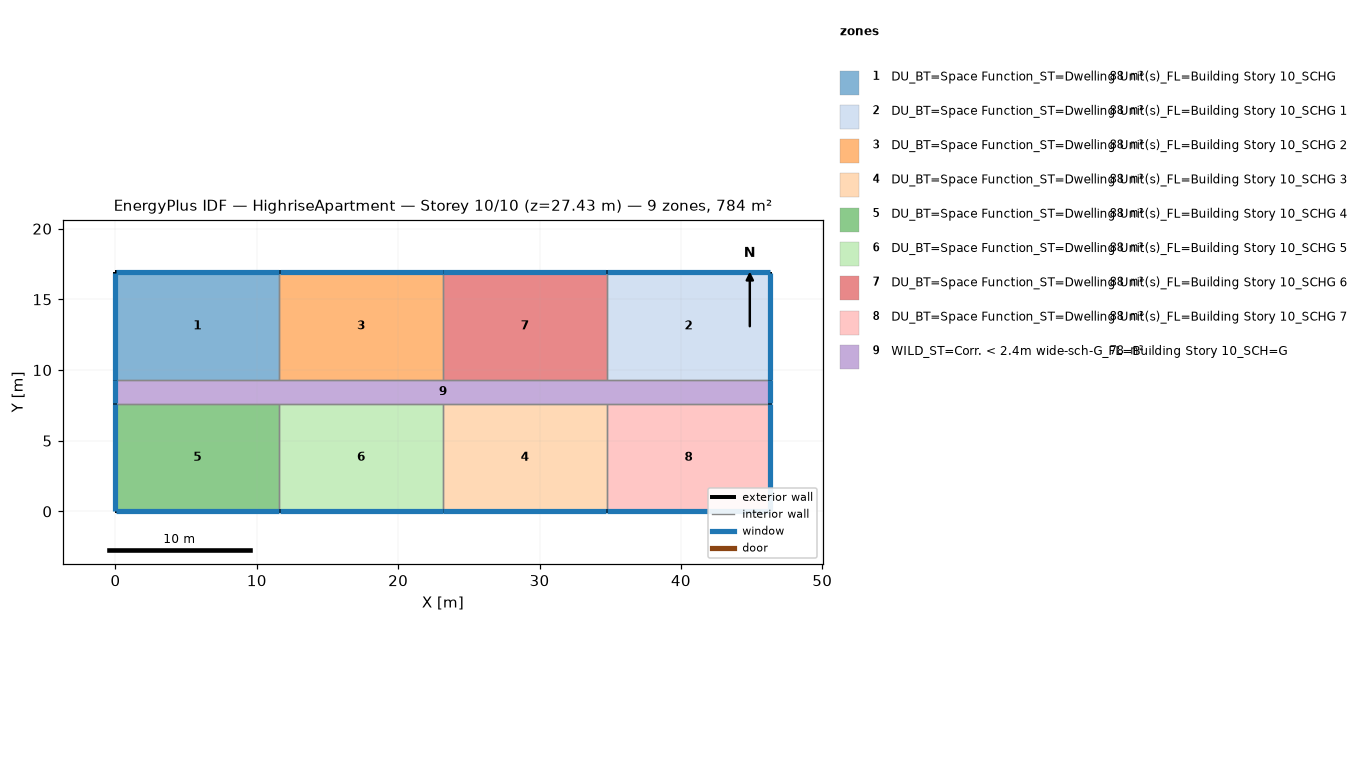
=== STOREY PLAN SPEC (per zone: floor XY polygon, exterior-wall plan segments, windows/doors) ===
zone 1: DU_BT=Space Function_ST=Dwelling Unit(s)_FL=Building Story 10_SCHG  (88.2 m²)
  floor: (11.58, 16.92) (11.58, 9.30) (0.00, 9.30) (0.00, 16.92)
  exterior wall: (11.58, 16.92) – (0.00, 16.92)  [11.6 m]
    window: (11.56, 16.92) – (0.03, 16.92)  [11.8 m²]
  exterior wall: (0.00, 16.92) – (0.00, 9.30)  [7.6 m]
    window: (0.00, 16.89) – (0.00, 9.32)  [7.7 m²]
  interior walls: 2
zone 2: DU_BT=Space Function_ST=Dwelling Unit(s)_FL=Building Story 10_SCHG 1  (88.2 m²)
  floor: (46.33, 16.92) (46.33, 9.30) (34.75, 9.30) (34.75, 16.92)
  exterior wall: (46.33, 9.30) – (46.33, 16.92)  [7.6 m]
    window: (46.33, 9.32) – (46.33, 16.89)  [7.7 m²]
  exterior wall: (46.33, 16.92) – (34.75, 16.92)  [11.6 m]
    window: (46.30, 16.92) – (34.77, 16.92)  [11.8 m²]
  interior walls: 2
zone 3: DU_BT=Space Function_ST=Dwelling Unit(s)_FL=Building Story 10_SCHG 2  (88.2 m²)
  floor: (23.16, 16.92) (23.16, 9.30) (11.58, 9.30) (11.58, 16.92)
  exterior wall: (23.16, 16.92) – (11.58, 16.92)  [11.6 m]
    window: (23.14, 16.92) – (11.61, 16.92)  [11.8 m²]
  interior walls: 3
zone 4: DU_BT=Space Function_ST=Dwelling Unit(s)_FL=Building Story 10_SCHG 3  (88.2 m²)
  floor: (34.75, 7.62) (34.75, 0.00) (23.16, 0.00) (23.16, 7.62)
  exterior wall: (23.16, 0.00) – (34.75, 0.00)  [11.6 m]
    window: (23.19, 0.00) – (34.72, 0.00)  [11.8 m²]
  interior walls: 3
zone 5: DU_BT=Space Function_ST=Dwelling Unit(s)_FL=Building Story 10_SCHG 4  (88.2 m²)
  floor: (11.58, 7.62) (11.58, 0.00) (0.00, 0.00) (0.00, 7.62)
  exterior wall: (0.00, 0.00) – (11.58, 0.00)  [11.6 m]
    window: (0.03, 0.00) – (11.56, 0.00)  [11.8 m²]
  exterior wall: (0.00, 7.62) – (0.00, 0.00)  [7.6 m]
    window: (0.00, 7.59) – (0.00, 0.03)  [7.7 m²]
  interior walls: 2
zone 6: DU_BT=Space Function_ST=Dwelling Unit(s)_FL=Building Story 10_SCHG 5  (88.2 m²)
  floor: (23.16, 7.62) (23.16, 0.00) (11.58, 0.00) (11.58, 7.62)
  exterior wall: (11.58, 0.00) – (23.16, 0.00)  [11.6 m]
    window: (11.61, 0.00) – (23.14, 0.00)  [11.8 m²]
  interior walls: 3
zone 7: DU_BT=Space Function_ST=Dwelling Unit(s)_FL=Building Story 10_SCHG 6  (88.2 m²)
  floor: (34.75, 16.92) (34.75, 9.30) (23.16, 9.30) (23.16, 16.92)
  exterior wall: (34.75, 16.92) – (23.16, 16.92)  [11.6 m]
    window: (34.72, 16.92) – (23.19, 16.92)  [11.8 m²]
  interior walls: 3
zone 8: DU_BT=Space Function_ST=Dwelling Unit(s)_FL=Building Story 10_SCHG 7  (88.2 m²)
  floor: (46.33, 7.62) (46.33, 0.00) (34.75, 0.00) (34.75, 7.62)
  exterior wall: (46.33, 0.00) – (46.33, 7.62)  [7.6 m]
    window: (46.33, 0.03) – (46.33, 7.59)  [7.7 m²]
  exterior wall: (34.75, 0.00) – (46.33, 0.00)  [11.6 m]
    window: (34.77, 0.00) – (46.30, 0.00)  [11.8 m²]
  interior walls: 2
zone 9: WILD_ST=Corr. < 2.4m wide-sch-G_FL=Building Story 10_SCH=G  (77.7 m²)
  floor: (46.33, 9.30) (46.33, 7.62) (0.00, 7.62) (0.00, 9.30)
  exterior wall: (46.33, 7.62) – (46.33, 9.30)  [1.7 m]
    window: (46.33, 7.65) – (46.33, 9.27)  [1.7 m²]
  exterior wall: (0.00, 9.30) – (0.00, 7.62)  [1.7 m]
    window: (0.00, 9.27) – (0.00, 7.65)  [1.7 m²]
  interior walls: 8

=== DERIVED (storey summary) ===
Building: HighriseApartment
Storey: 10 of 10  (floor level z = 27.43 m)
Storey gross floor area: 783.6 m²
Zones on this storey: 9
  - DU_BT=Space Function_ST=Dwelling Unit(s)_FL=Building Story 10_SCHG: floor 88.2 m²; exterior wall 19.2 m (58.5 m²); 2 window(s) 19.5 m²; WWR 33.3%
  - DU_BT=Space Function_ST=Dwelling Unit(s)_FL=Building Story 10_SCHG 1: floor 88.2 m²; exterior wall 19.2 m (58.5 m²); 2 window(s) 19.5 m²; WWR 33.3%
  - DU_BT=Space Function_ST=Dwelling Unit(s)_FL=Building Story 10_SCHG 2: floor 88.2 m²; exterior wall 11.6 m (35.3 m²); 1 window(s) 11.8 m²; WWR 33.3%
  - DU_BT=Space Function_ST=Dwelling Unit(s)_FL=Building Story 10_SCHG 3: floor 88.2 m²; exterior wall 11.6 m (35.3 m²); 1 window(s) 11.8 m²; WWR 33.3%
  - DU_BT=Space Function_ST=Dwelling Unit(s)_FL=Building Story 10_SCHG 4: floor 88.2 m²; exterior wall 19.2 m (58.5 m²); 2 window(s) 19.5 m²; WWR 33.3%
  - DU_BT=Space Function_ST=Dwelling Unit(s)_FL=Building Story 10_SCHG 5: floor 88.2 m²; exterior wall 11.6 m (35.3 m²); 1 window(s) 11.8 m²; WWR 33.3%
  - DU_BT=Space Function_ST=Dwelling Unit(s)_FL=Building Story 10_SCHG 6: floor 88.2 m²; exterior wall 11.6 m (35.3 m²); 1 window(s) 11.8 m²; WWR 33.3%
  - DU_BT=Space Function_ST=Dwelling Unit(s)_FL=Building Story 10_SCHG 7: floor 88.2 m²; exterior wall 19.2 m (58.5 m²); 2 window(s) 19.5 m²; WWR 33.3%
  - WILD_ST=Corr. < 2.4m wide-sch-G_FL=Building Story 10_SCH=G: floor 77.7 m²; exterior wall 3.4 m (10.2 m²); 2 window(s) 3.4 m²; WWR 33.3%
Zone adjacency (shared interzone walls):
  - DU_BT=Space Function_ST=Dwelling Unit(s)_FL=Building Story 10_SCHG ↔ DU_BT=Space Function_ST=Dwelling Unit(s)_FL=Building Story 10_SCHG 2
  - DU_BT=Space Function_ST=Dwelling Unit(s)_FL=Building Story 10_SCHG ↔ WILD_ST=Corr. < 2.4m wide-sch-G_FL=Building Story 10_SCH=G
  - DU_BT=Space Function_ST=Dwelling Unit(s)_FL=Building Story 10_SCHG 1 ↔ DU_BT=Space Function_ST=Dwelling Unit(s)_FL=Building Story 10_SCHG 6
  - DU_BT=Space Function_ST=Dwelling Unit(s)_FL=Building Story 10_SCHG 1 ↔ WILD_ST=Corr. < 2.4m wide-sch-G_FL=Building Story 10_SCH=G
  - DU_BT=Space Function_ST=Dwelling Unit(s)_FL=Building Story 10_SCHG 2 ↔ DU_BT=Space Function_ST=Dwelling Unit(s)_FL=Building Story 10_SCHG 6
  - DU_BT=Space Function_ST=Dwelling Unit(s)_FL=Building Story 10_SCHG 2 ↔ WILD_ST=Corr. < 2.4m wide-sch-G_FL=Building Story 10_SCH=G
  - DU_BT=Space Function_ST=Dwelling Unit(s)_FL=Building Story 10_SCHG 3 ↔ DU_BT=Space Function_ST=Dwelling Unit(s)_FL=Building Story 10_SCHG 5
  - DU_BT=Space Function_ST=Dwelling Unit(s)_FL=Building Story 10_SCHG 3 ↔ DU_BT=Space Function_ST=Dwelling Unit(s)_FL=Building Story 10_SCHG 7
  - DU_BT=Space Function_ST=Dwelling Unit(s)_FL=Building Story 10_SCHG 3 ↔ WILD_ST=Corr. < 2.4m wide-sch-G_FL=Building Story 10_SCH=G
  - DU_BT=Space Function_ST=Dwelling Unit(s)_FL=Building Story 10_SCHG 4 ↔ DU_BT=Space Function_ST=Dwelling Unit(s)_FL=Building Story 10_SCHG 5
  - DU_BT=Space Function_ST=Dwelling Unit(s)_FL=Building Story 10_SCHG 4 ↔ WILD_ST=Corr. < 2.4m wide-sch-G_FL=Building Story 10_SCH=G
  - DU_BT=Space Function_ST=Dwelling Unit(s)_FL=Building Story 10_SCHG 5 ↔ WILD_ST=Corr. < 2.4m wide-sch-G_FL=Building Story 10_SCH=G
  - DU_BT=Space Function_ST=Dwelling Unit(s)_FL=Building Story 10_SCHG 6 ↔ WILD_ST=Corr. < 2.4m wide-sch-G_FL=Building Story 10_SCH=G
  - DU_BT=Space Function_ST=Dwelling Unit(s)_FL=Building Story 10_SCHG 7 ↔ WILD_ST=Corr. < 2.4m wide-sch-G_FL=Building Story 10_SCH=G